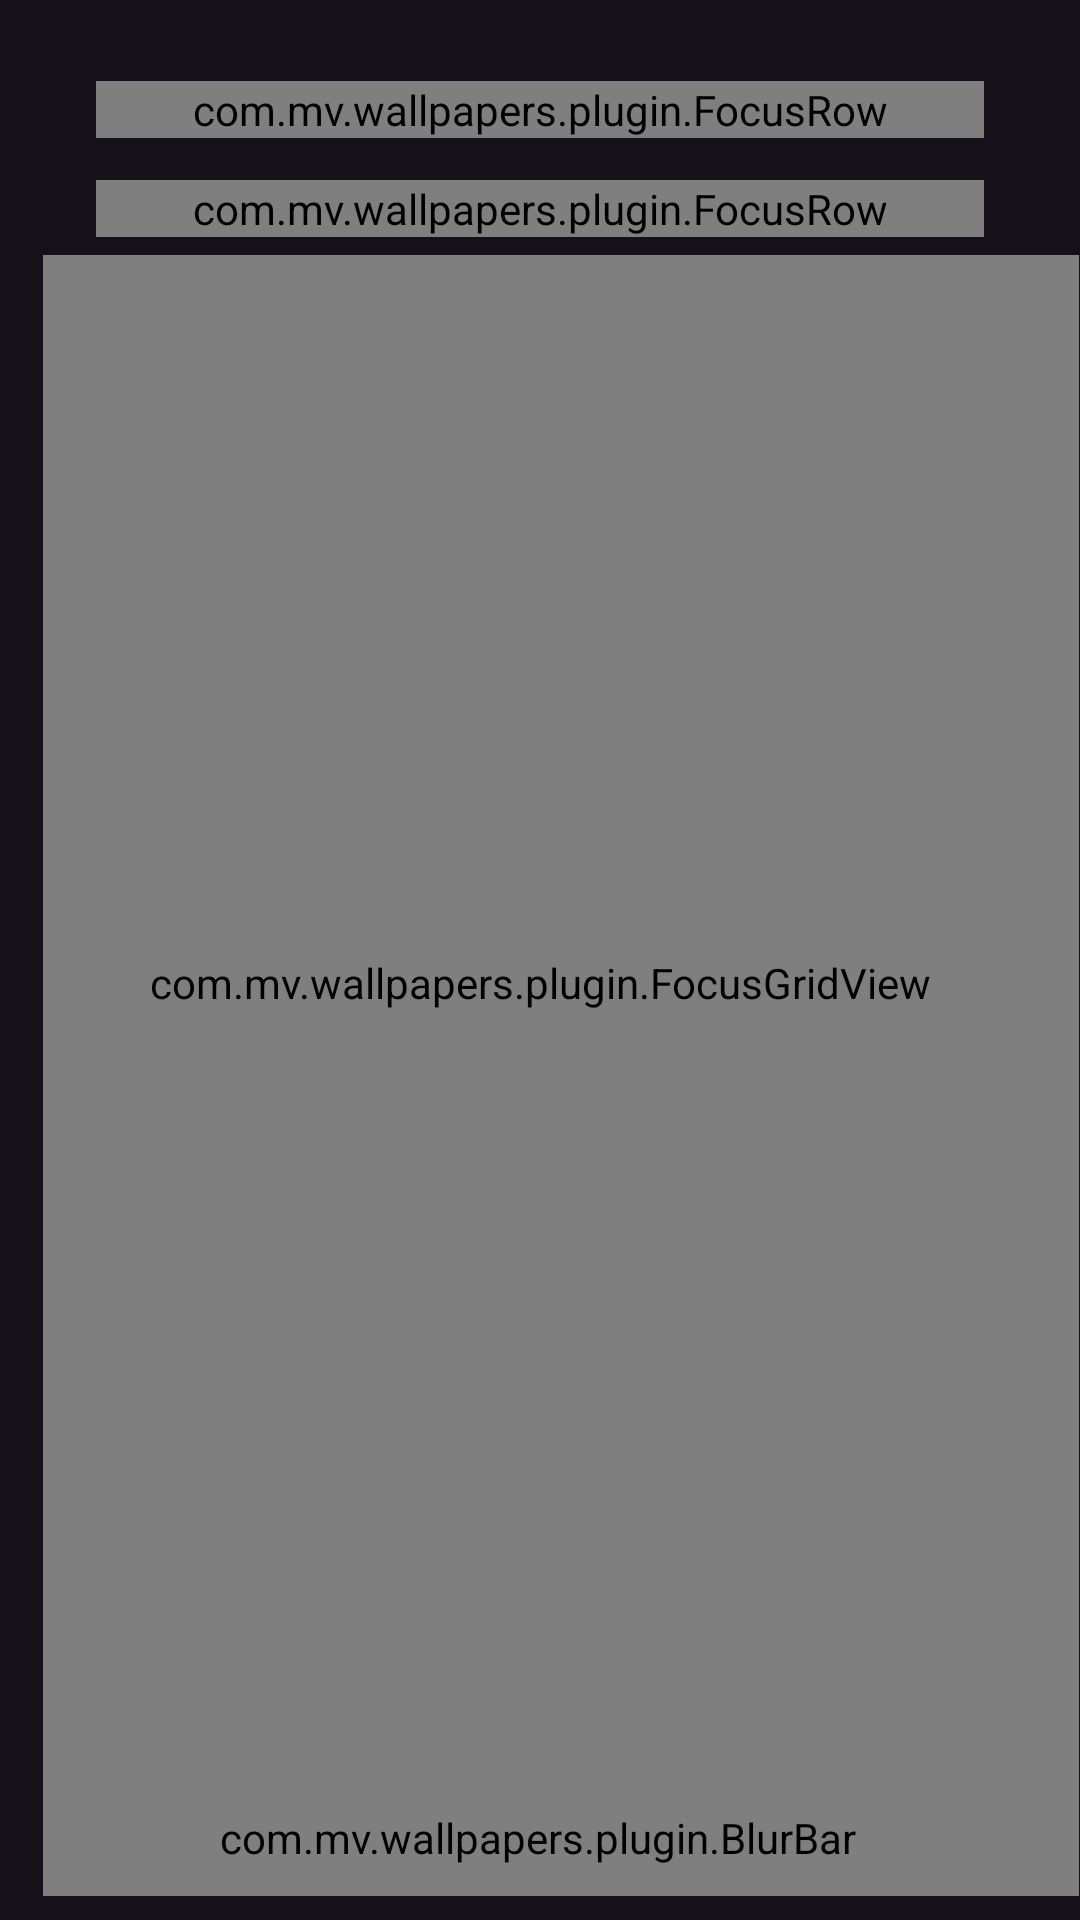

The Android layout XML behind this screen, and the referenced resources:
<!-- AndroidManifest.xml: application theme Theme.ProjectivyWallpaperProvider -->
<!-- res/layout/activity_home.xml -->
<?xml version="1.0" encoding="utf-8"?>
<LinearLayout xmlns:android="http://schemas.android.com/apk/res/android"
    android:clipChildren="false"
    android:clipToPadding="false"
    android:layout_width="match_parent"
    android:layout_height="match_parent"
    android:orientation="vertical"
    android:paddingLeft="32dp"
    android:paddingRight="32dp"
    android:paddingTop="27dp"
    android:paddingBottom="8dp">

    
    <com.mv.wallpapers.plugin.FocusRow
        android:id="@+id/topBar"
        android:clipChildren="false"
        android:clipToPadding="false"
        android:layout_width="match_parent"
        android:layout_height="wrap_content"
        android:gravity="center_vertical"
        android:orientation="horizontal">

        
        <LinearLayout
            android:layout_width="0dp"
            android:layout_height="wrap_content"
            android:layout_weight="1"
            android:gravity="center_vertical"
            android:orientation="horizontal">

            <ImageView
                android:layout_width="40dp"
                android:layout_height="40dp"
                android:src="@mipmap/ic_launcher" />

            <TextView
                android:id="@+id/collectionName"
                android:layout_width="wrap_content"
                android:layout_height="wrap_content"
                android:layout_marginLeft="14dp"
                android:singleLine="true"
                android:textColor="@color/text_primary"
                android:textSize="22sp"
                android:textStyle="bold"
                android:visibility="gone" />
        </LinearLayout>

        <LinearLayout
            android:layout_width="wrap_content"
            android:layout_height="wrap_content"
            android:clipChildren="false"
            android:clipToPadding="false"
            android:orientation="horizontal">

            <Button
                android:id="@+id/tabCollections"
                style="@style/MVTab"
                android:drawableLeft="@drawable/ic_tab_collections"
                android:text="Collections" />

            <Button
                android:id="@+id/settings"
                style="@style/MVTab"
                android:drawableLeft="@drawable/ic_tab_settings"
                android:text="Settings" />
        </LinearLayout>

        <LinearLayout
            android:layout_width="0dp"
            android:layout_height="wrap_content"
            android:layout_weight="1"
            android:clipChildren="false"
            android:clipToPadding="false"
            android:gravity="end|center_vertical"
            android:orientation="horizontal">

            <Button
                android:id="@+id/update"
                style="@style/MVPill"
                android:layout_marginRight="12dp"
                android:drawableLeft="@drawable/ic_download_small"
                android:visibility="gone" />

            <TextView
                android:id="@+id/title"
                android:layout_width="wrap_content"
                android:layout_height="wrap_content"
                android:textColor="@color/text_secondary"
                android:textSize="13sp" />
        </LinearLayout>
    </com.mv.wallpapers.plugin.FocusRow>

    
    <LinearLayout
        android:id="@+id/collectionsPage"
        android:layout_width="match_parent"
        android:layout_height="0dp"
        android:layout_weight="1"
        android:clipChildren="false"
        android:clipToPadding="false"
        android:orientation="vertical">

        
        <com.mv.wallpapers.plugin.FocusRow
            android:clipChildren="false"
            android:clipToPadding="false"
            android:layout_width="match_parent"
            android:layout_height="wrap_content"
            android:layout_marginTop="14dp"
            android:gravity="center_vertical"
            android:orientation="horizontal">

            <Button
                android:id="@+id/select"
                style="@style/MVPill"
                android:layout_marginLeft="0dp"
                android:drawableLeft="@drawable/ic_pill_checks"
                android:text="Select: all" />

            <Button
                android:id="@+id/view"
                style="@style/MVPill"
                android:drawableLeft="@drawable/ic_pill_eye"
                android:text="Show: all" />

            <Button
                android:id="@+id/sort"
                style="@style/MVPill"
                android:drawableLeft="@drawable/ic_pill_sort"
                android:text="Sort: name" />

            <Button
                android:id="@+id/slideshow"
                style="@style/MVPill"
                android:drawableLeft="@drawable/ic_pill_play"
                android:text="Slideshow" />

            
            <Button
                android:id="@+id/bulkDone"
                style="@style/MVPill"
                android:layout_marginLeft="0dp"
                android:drawableLeft="@drawable/ic_pill_close"
                android:text="Done"
                android:visibility="gone" />

            <Button
                android:id="@+id/bulkMark"
                style="@style/MVPill"
                android:drawableLeft="@drawable/ic_pill_checks"
                android:text="Mark all"
                android:visibility="gone" />

            <Button
                android:id="@+id/bulkActions"
                style="@style/MVPill"
                android:drawableLeft="@drawable/ic_pill_more"
                android:text="Edit marked"
                android:visibility="gone" />

            <TextView
                android:id="@+id/total"
                android:layout_width="0dp"
                android:layout_height="wrap_content"
                android:layout_marginLeft="18dp"
                android:layout_weight="1"
                android:singleLine="true"
                android:textColor="@color/text_secondary"
                android:textSize="14sp" />
        </com.mv.wallpapers.plugin.FocusRow>

        


        
        <FrameLayout
            android:id="@+id/photoArea"
            android:layout_width="match_parent"
            android:layout_height="0dp"
            android:layout_weight="1"
            android:clipChildren="false"
            android:clipToPadding="false">

            <com.mv.wallpapers.plugin.FocusGridView
                android:id="@+id/grid"
                android:layout_width="match_parent"
                android:layout_height="match_parent"
                android:layout_marginLeft="-18dp"
                android:layout_marginRight="-32dp"
                android:layout_marginTop="6dp"
                android:clipToPadding="false"
                android:drawSelectorOnTop="false"
                android:horizontalSpacing="14dp"
                android:listSelector="@android:color/transparent"
                android:numColumns="5"
                android:paddingLeft="12dp"
                android:paddingTop="14dp"
                android:paddingRight="26dp"
                android:paddingBottom="76dp"
                android:scrollbars="none"
                android:stretchMode="columnWidth"
                android:verticalSpacing="18dp" />

    <com.mv.wallpapers.plugin.FocusGridView
                android:id="@+id/photoGrid"
                android:layout_width="match_parent"
                android:layout_height="match_parent"
                android:layout_marginLeft="-18dp"
                android:layout_marginRight="-32dp"
                android:layout_marginTop="6dp"
                android:clipToPadding="false"
                android:drawSelectorOnTop="false"
                android:horizontalSpacing="14dp"
                android:listSelector="@android:color/transparent"
                android:numColumns="5"
                android:paddingLeft="12dp"
                android:paddingTop="14dp"
                android:paddingRight="26dp"
                android:paddingBottom="76dp"
                android:scrollbarStyle="outsideOverlay"
                android:stretchMode="columnWidth"
                android:verticalSpacing="18dp"
                android:visibility="gone" />

            <com.mv.wallpapers.plugin.BlurBar
                android:id="@+id/photoBar"
                android:layout_width="match_parent"
                android:layout_height="wrap_content"
                android:layout_gravity="bottom"
                android:background="@drawable/bar_bg"
                android:gravity="bottom"
                android:orientation="horizontal"
                android:paddingLeft="14dp"
                android:paddingTop="10dp"
                android:paddingRight="16dp"
                android:paddingBottom="10dp"
                >

                <LinearLayout
                    android:layout_width="0dp"
                    android:layout_height="wrap_content"
                    android:layout_weight="1"
                    android:gravity="center_vertical"
                    android:orientation="horizontal">

                    <ImageView
                        android:id="@+id/metaCheck"
                        android:layout_width="20dp"
                        android:layout_height="20dp"
                        android:layout_marginRight="10dp"
                        android:visibility="invisible" />

                    <LinearLayout
                    android:layout_width="0dp"
                    android:layout_height="wrap_content"
                    android:layout_weight="1"
                    android:orientation="vertical">

                    <TextView
                        android:id="@+id/meta"
                        style="@style/MVMetaLine"
                        android:layout_marginBottom="3dp" />

                    <TextView
                        android:id="@+id/meta2"
                        style="@style/MVMetaLine" />
                </LinearLayout>
                </LinearLayout>

                <TextView
                    android:layout_width="wrap_content"
                    android:layout_height="wrap_content"
                    android:layout_marginLeft="16dp"
                    android:paddingBottom="1dp"
                    android:id="@+id/barHint"
                    android:text="OK: open · Hold OK: options"
                    android:textColor="@color/text_secondary"
                    android:textSize="11sp" />
            </com.mv.wallpapers.plugin.BlurBar>
        </FrameLayout>

    </LinearLayout>

    <include layout="@layout/settings_page" />
</LinearLayout>
<!-- res/layout/settings_page.xml (included above) -->
<?xml version="1.0" encoding="utf-8"?>
<LinearLayout xmlns:android="http://schemas.android.com/apk/res/android"
    android:id="@+id/settingsPage"
    android:layout_width="match_parent"
    android:layout_height="0dp"
    android:layout_marginTop="18dp"
    android:layout_weight="1"
    android:baselineAligned="false"
    android:orientation="horizontal"
    android:visibility="gone">

    <ListView
        android:id="@+id/settingsList"
        android:layout_width="0dp"
        android:layout_height="match_parent"
        android:layout_weight="0.46"
        android:divider="@null"
        android:dividerHeight="6dp"
        android:listSelector="@drawable/row_selector"
        android:paddingRight="14dp"
        android:scrollbars="none" />

    <View
        android:layout_width="1dp"
        android:layout_height="match_parent"
        android:layout_marginLeft="18dp"
        android:layout_marginRight="28dp"
        android:background="#ff2f2c35" />

    <LinearLayout
        android:layout_width="0dp"
        android:layout_height="match_parent"
        android:layout_weight="0.54"
        android:orientation="vertical"
        android:paddingTop="10dp">

        <TextView
            android:id="@+id/detailTitle"
            android:layout_width="match_parent"
            android:paddingLeft="12dp"
            android:layout_height="wrap_content"
            android:textColor="@color/text_primary"
            android:textSize="18sp"
            android:textStyle="bold" />

        <TextView
            android:id="@+id/detailText"
            android:layout_width="match_parent"
            android:paddingLeft="12dp"
            android:layout_height="wrap_content"
            android:layout_marginTop="6dp"
            android:lineSpacingExtra="3dp"
            android:textColor="@color/text_secondary"
            android:textSize="14sp" />

        <ListView
            android:id="@+id/settingsChoices"
            android:layout_width="match_parent"
            android:layout_height="0dp"
            android:layout_weight="1"
            android:layout_marginTop="14dp"
            android:divider="@null"
            android:dividerHeight="6dp"
            android:listSelector="@drawable/row_selector"
            android:paddingRight="14dp"
            android:scrollbars="none" />

        
        <TextView
            android:id="@+id/detailFooter"
            android:layout_width="match_parent"
            android:layout_height="wrap_content"
            android:paddingTop="18dp"
            android:paddingBottom="12dp"
            android:lineSpacingExtra="3dp"
            android:paddingLeft="12dp"
            android:textColor="@color/text_secondary"
            android:textSize="14sp"
            android:visibility="gone" />
    </LinearLayout>
</LinearLayout>
<!-- resources referenced by this layout -->
<resources>
  <color name="text_primary">#ffe6e0e9</color>
  <color name="text_secondary">#ffcac4d0</color>
  <!-- drawable bar_bg (drawable) -->
  <?xml version="1.0" encoding="utf-8"?>
  <shape xmlns:android="http://schemas.android.com/apk/res/android" android:shape="rectangle">
      <solid android:color="?attr/mvSurface" />
      <corners android:radius="16dp" />
  </shape>
  <!-- drawable ic_download_small (drawable) -->
  <?xml version="1.0" encoding="utf-8"?>
  <vector xmlns:android="http://schemas.android.com/apk/res/android"
      android:width="16dp" android:height="16dp"
      android:viewportWidth="24" android:viewportHeight="24"
      android:tint="@color/button_text">
      <path android:fillColor="#FFFFFFFF" android:pathData="M19,9h-4V3H9v6H5l7,7 7,-7zM5,18v2h14v-2H5z" />
  </vector>
  <!-- drawable ic_pill_close (drawable) -->
  <?xml version="1.0" encoding="utf-8"?>
  <vector xmlns:android="http://schemas.android.com/apk/res/android"
      android:width="16dp" android:height="16dp"
      android:viewportWidth="24" android:viewportHeight="24"
      android:tint="@color/button_text">
      <path android:fillColor="#FFFFFFFF" android:pathData="M19,6.41L17.59,5 12,10.59 6.41,5 5,6.41 10.59,12 5,17.59 6.41,19 12,13.41 17.59,19 19,17.59 13.41,12z" />
  </vector>
  <!-- drawable ic_pill_more (drawable) -->
  <?xml version="1.0" encoding="utf-8"?>
  <vector xmlns:android="http://schemas.android.com/apk/res/android"
      android:width="16dp" android:height="16dp"
      android:viewportWidth="24" android:viewportHeight="24"
      android:tint="@color/button_text">
      <path android:fillColor="#FFFFFFFF" android:pathData="M3,17v2h6v-2H3zM3,5v2h10V5H3zM13,21v-2h8v-2h-8v-2h-2v6h2zM7,9v2H3v2h4v2h2V9H7zM21,13v-2H11v2h10zM15,9h2V7h4V5h-4V3h-2v6z" />
  </vector>
  <!-- drawable ic_pill_play (drawable) -->
  <?xml version="1.0" encoding="utf-8"?>
  <vector xmlns:android="http://schemas.android.com/apk/res/android"
      android:width="16dp" android:height="16dp"
      android:viewportWidth="24" android:viewportHeight="24"
      android:tint="@color/button_text">
      <path android:fillColor="#FFFFFFFF" android:pathData="M8,5.5v13c0,0.8 0.9,1.3 1.5,0.8l10,-6.5c0.6,-0.4 0.6,-1.2 0,-1.6l-10,-6.5C8.9,4.2 8,4.7 8,5.5z" />
  </vector>
  <!-- drawable ic_pill_sort (drawable) -->
  <?xml version="1.0" encoding="utf-8"?>
  <vector xmlns:android="http://schemas.android.com/apk/res/android"
      android:width="16dp" android:height="16dp"
      android:viewportWidth="24" android:viewportHeight="24"
      android:tint="@color/button_text">
      <path android:fillColor="#FFFFFFFF" android:pathData="M3,18h6v-2L3,16v2zM3,6v2h18L21,6L3,6zM3,13h12v-2L3,11v2z" />
  </vector>
  <!-- drawable ic_tab_collections (drawable) -->
  <?xml version="1.0" encoding="utf-8"?>
  <vector xmlns:android="http://schemas.android.com/apk/res/android"
      android:width="16dp" android:height="16dp"
      android:viewportWidth="24" android:viewportHeight="24"
      android:tint="@color/tab_text">
      <path android:fillColor="#FFFFFFFF" android:pathData="M22,16V4c0,-1.1 -0.9,-2 -2,-2H8c-1.1,0 -2,0.9 -2,2v12c0,1.1 0.9,2 2,2h12c1.1,0 2,-0.9 2,-2zM11,12l2.03,2.71L16,11l4,5H8l3,-4zM2,6v14c0,1.1 0.9,2 2,2h14v-2H4V6H2z" />
  </vector>
  <style name="MVMetaLine">
          <item name="android:layout_width">match_parent</item>
          <item name="android:layout_height">wrap_content</item>
          <item name="android:singleLine">true</item>
          <item name="android:ellipsize">marquee</item>
          <item name="android:marqueeRepeatLimit">marquee_forever</item>
          <item name="android:textColor">@color/text_primary</item>
          <item name="android:textSize">13sp</item>
      </style>
  <style name="MVTab" parent="MVPill">
          <item name="android:background">@drawable/tab_bg</item>
          <item name="android:textColor">@color/tab_text</item>
          <item name="android:layout_marginLeft">4dp</item>
      </style>
  <color name="color_accent">#ff1d9e75</color>
  <color name="theme_bg_141218">#ff141218</color>
  <color name="focus_ring">#ffe6e0e9</color>
</resources>
